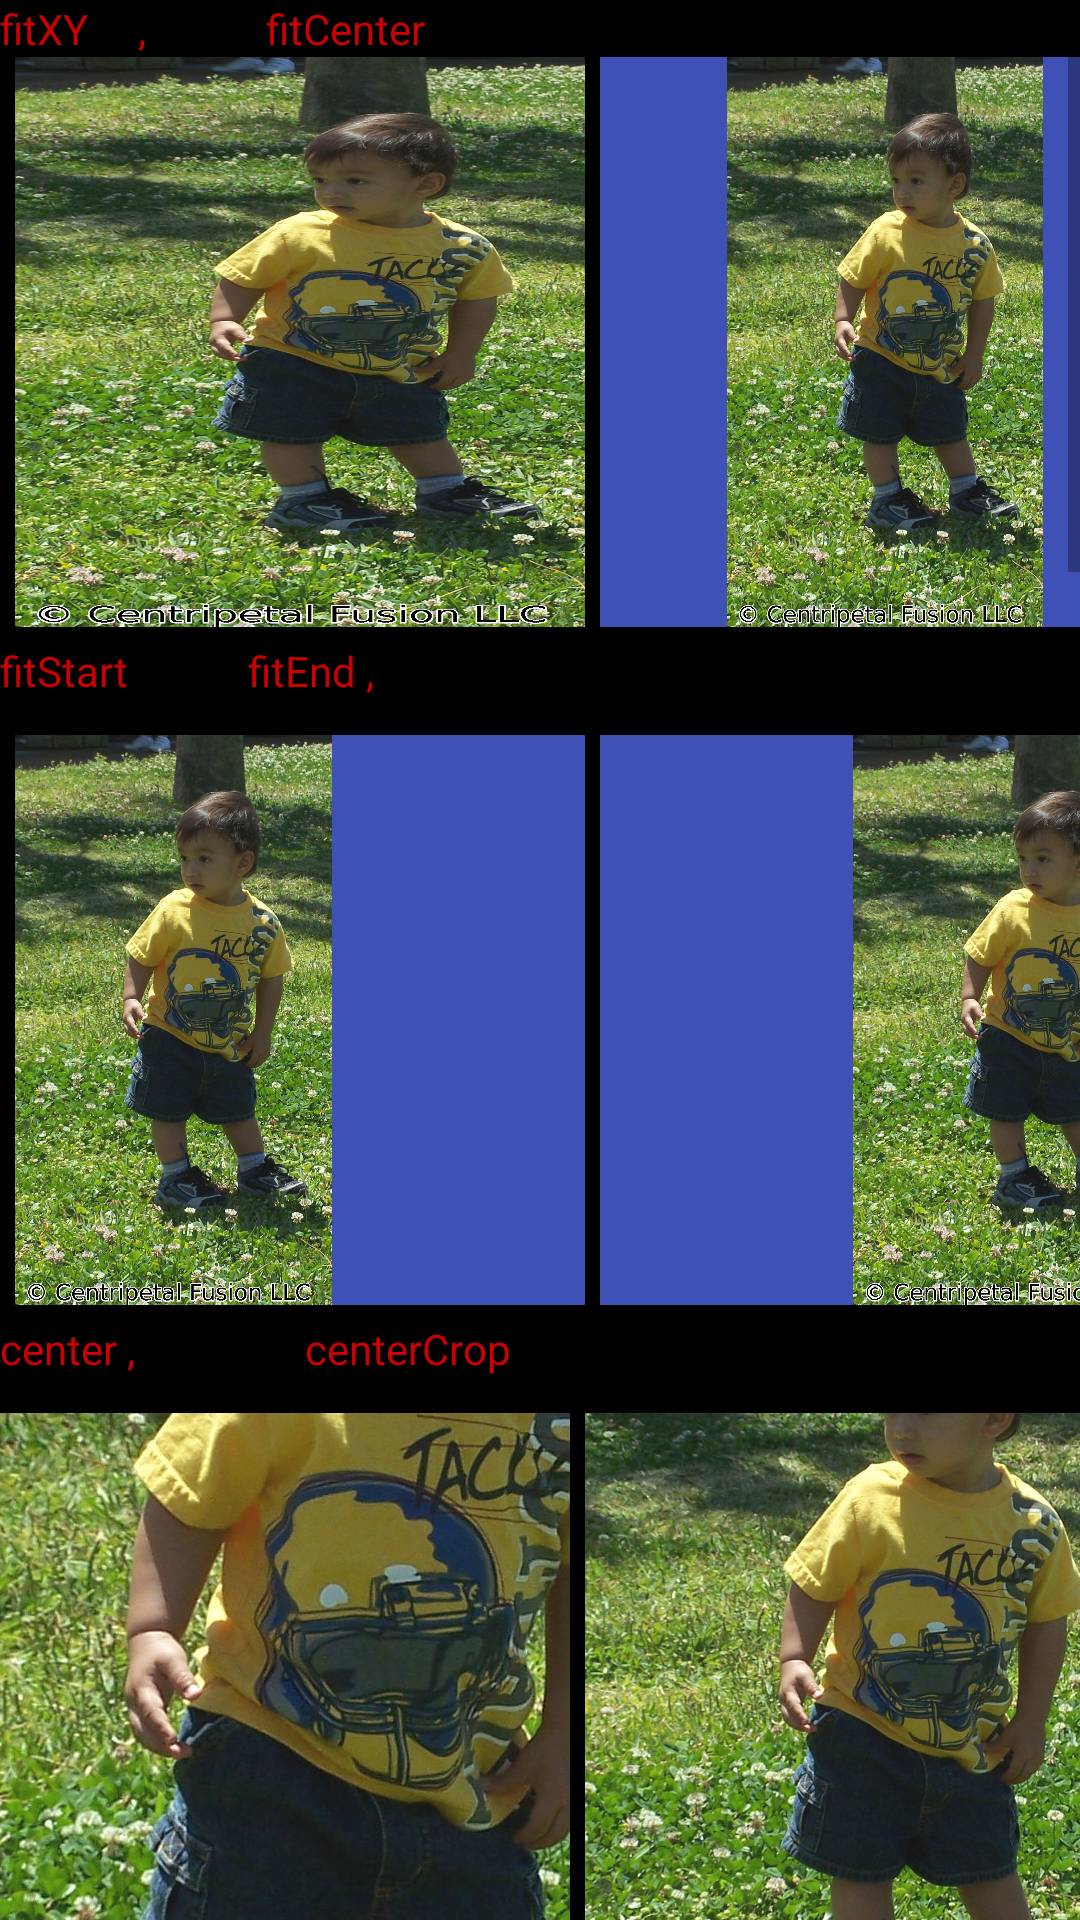

Produce the Android XML layout that renders to this screen, including the resource entries it uses.
<!-- AndroidManifest.xml: application theme AppTheme -->
<!-- res/layout/activity_tall.xml -->
<?xml version="1.0" encoding="utf-8"?>
<LinearLayout xmlns:android="http://schemas.android.com/apk/res/android"
    xmlns:app="http://schemas.android.com/apk/res-auto"
    xmlns:tools="http://schemas.android.com/tools"
    android:layout_width="match_parent"
    android:layout_height="match_parent"
    android:background="@android:color/black"
    android:orientation="vertical"
    tools:context=".SmallActivity">

    <ScrollView
        android:layout_width="match_parent"
        android:layout_height="match_parent">


        <LinearLayout
            android:layout_width="match_parent"
            android:layout_height="match_parent"
            android:orientation="vertical">

            <TextView
                android:layout_width="wrap_content"
                android:layout_height="wrap_content"
                android:text="fitXY     ,            fitCenter     "
                android:textColor="@android:color/holo_red_dark" />

            <LinearLayout
                android:layout_width="match_parent"
                android:layout_height="wrap_content"
                android:orientation="horizontal">

                <ImageView
                    android:layout_width="190dp"
                    android:layout_height="190dp"
                    android:layout_gravity="center_horizontal"
                    android:layout_marginStart="5dp"
                    android:layout_marginTop="5dp"
                    android:background="@color/colorPrimary"
                    android:scaleType="fitXY"
                    android:src="@drawable/tall" />

                <ImageView
                    android:layout_width="190dp"
                    android:layout_height="190dp"
                    android:layout_gravity="center_horizontal"
                    android:layout_marginStart="5dp"
                    android:layout_marginTop="5dp"
                    android:background="@color/colorPrimary"
                    android:scaleType="fitCenter"
                    android:src="@drawable/tall" />


            </LinearLayout>

            <TextView
                android:layout_width="wrap_content"
                android:layout_height="wrap_content"
                android:text="fitStart            fitEnd ,  "
                android:textColor="@android:color/holo_red_dark" />

            <LinearLayout
                android:layout_width="match_parent"
                android:layout_height="wrap_content"
                android:layout_marginTop="12dp"
                android:orientation="horizontal">

                <ImageView
                    android:id="@+id/image_view3"
                    android:layout_width="190dp"
                    android:layout_height="190dp"
                    android:layout_gravity="center_horizontal"
                    android:layout_marginStart="5dp"
                    android:layout_marginTop="5dp"
                    android:background="@color/colorPrimary"
                    android:scaleType="fitStart"
                    android:src="@drawable/tall" />


                <ImageView
                    android:id="@+id/image_view4"
                    android:layout_width="190dp"
                    android:layout_height="190dp"
                    android:layout_gravity="center_horizontal"
                    android:layout_marginStart="5dp"
                    android:layout_marginTop="5dp"
                    android:background="@color/colorPrimary"
                    android:scaleType="fitEnd"
                    android:src="@drawable/tall" />



            </LinearLayout>

            <TextView
                android:layout_width="wrap_content"
                android:layout_height="wrap_content"
                android:text="center ,                 centerCrop"
                android:textColor="@android:color/holo_red_dark" />

            <LinearLayout
                android:layout_width="match_parent"
                android:layout_height="wrap_content"
                android:layout_marginTop="12dp"
                android:orientation="horizontal">

                <ImageView
                    android:id="@+id/image_view5"
                    android:layout_width="190dp"
                    android:layout_height="190dp"
                    android:layout_gravity="center_horizontal"
                    android:layout_marginTop="5dp"
                    android:background="@color/colorPrimary"
                    android:scaleType="center"
                    android:src="@drawable/tall" />

                <ImageView
                    android:id="@+id/image_view7"
                    android:layout_width="190dp"
                    android:layout_height="190dp"
                    android:layout_gravity="center_horizontal"
                    android:layout_marginStart="5dp"
                    android:layout_marginTop="5dp"
                    android:background="@color/colorPrimary"
                    android:scaleType="centerCrop"
                    android:src="@drawable/tall" />
            </LinearLayout>

            <TextView
                android:layout_width="wrap_content"
                android:layout_height="wrap_content"
                android:text="centerInside     ,    matrix  ,          "
                android:textColor="@android:color/holo_red_dark" />

            <LinearLayout
                android:layout_width="match_parent"
                android:layout_height="wrap_content"
                android:layout_marginTop="12dp"
                android:orientation="horizontal">

                <ImageView
                    android:id="@+id/image_view6"
                    android:layout_width="190dp"
                    android:layout_height="190dp"
                    android:layout_gravity="center_horizontal"
                    android:layout_marginStart="5dp"
                    android:layout_marginTop="5dp"
                    android:background="@color/colorPrimary"
                    android:scaleType="centerInside"
                    android:src="@drawable/tall" />


                <ImageView
                    android:id="@+id/image_view8"
                    android:layout_width="190dp"
                    android:layout_height="190dp"
                    android:layout_gravity="center_horizontal"
                    android:layout_marginStart="5dp"
                    android:layout_marginTop="5dp"
                    android:background="@color/colorPrimary"
                    android:scaleType="matrix"
                    android:src="@drawable/tall" />


            </LinearLayout>

            <TextView
                android:layout_width="wrap_content"
                android:layout_height="wrap_content"
                android:text=" 默认          wrap_content "
                android:textColor="@android:color/holo_red_dark" />



            <LinearLayout
                android:layout_width="match_parent"
                android:layout_height="wrap_content"
                android:layout_marginTop="12dp"
                android:orientation="horizontal">



                <ImageView
                    android:id="@+id/image_view9"
                    android:layout_width="190dp"
                    android:layout_height="190dp"
                    android:layout_gravity="center_horizontal"
                    android:layout_marginTop="5dp"
                    android:background="@color/colorPrimary"
                    android:src="@drawable/tall" />
                <ImageView
                    android:id="@+id/image_view10"
                    android:layout_width="wrap_content"
                    android:layout_height="wrap_content"
                    android:layout_marginStart="5dp"
                    android:layout_marginTop="12dp"
                    android:background="@color/colorPrimary"
                    android:src="@drawable/tall" />

            </LinearLayout>

            <ImageView
                android:id="@+id/image_view11"
                android:layout_width="wrap_content"
                android:layout_height="wrap_content"
                android:layout_marginStart="5dp"
                android:layout_marginTop="12dp"
                android:background="@color/colorPrimary"
                android:src="@drawable/tall" />

        </LinearLayout>
    </ScrollView>


</LinearLayout>
<!-- resources referenced by this layout -->
<resources>
  <color name="colorPrimary">#3F51B5</color>
  <!-- drawable tall: jpg bitmap (drawable-nodpi, 564703 bytes) -->
  <style name="AppTheme" parent="Theme.AppCompat.Light.DarkActionBar">
          
          <item name="colorPrimary">@color/colorPrimary</item>
          <item name="colorPrimaryDark">@color/colorPrimaryDark</item>
          <item name="colorAccent">@color/colorAccent</item>
      </style>
  <color name="colorPrimaryDark" tools:ignore="UnusedResources">#303F9F</color>
  <color name="colorAccent" tools:ignore="UnusedResources">#FF4081</color>
</resources>
